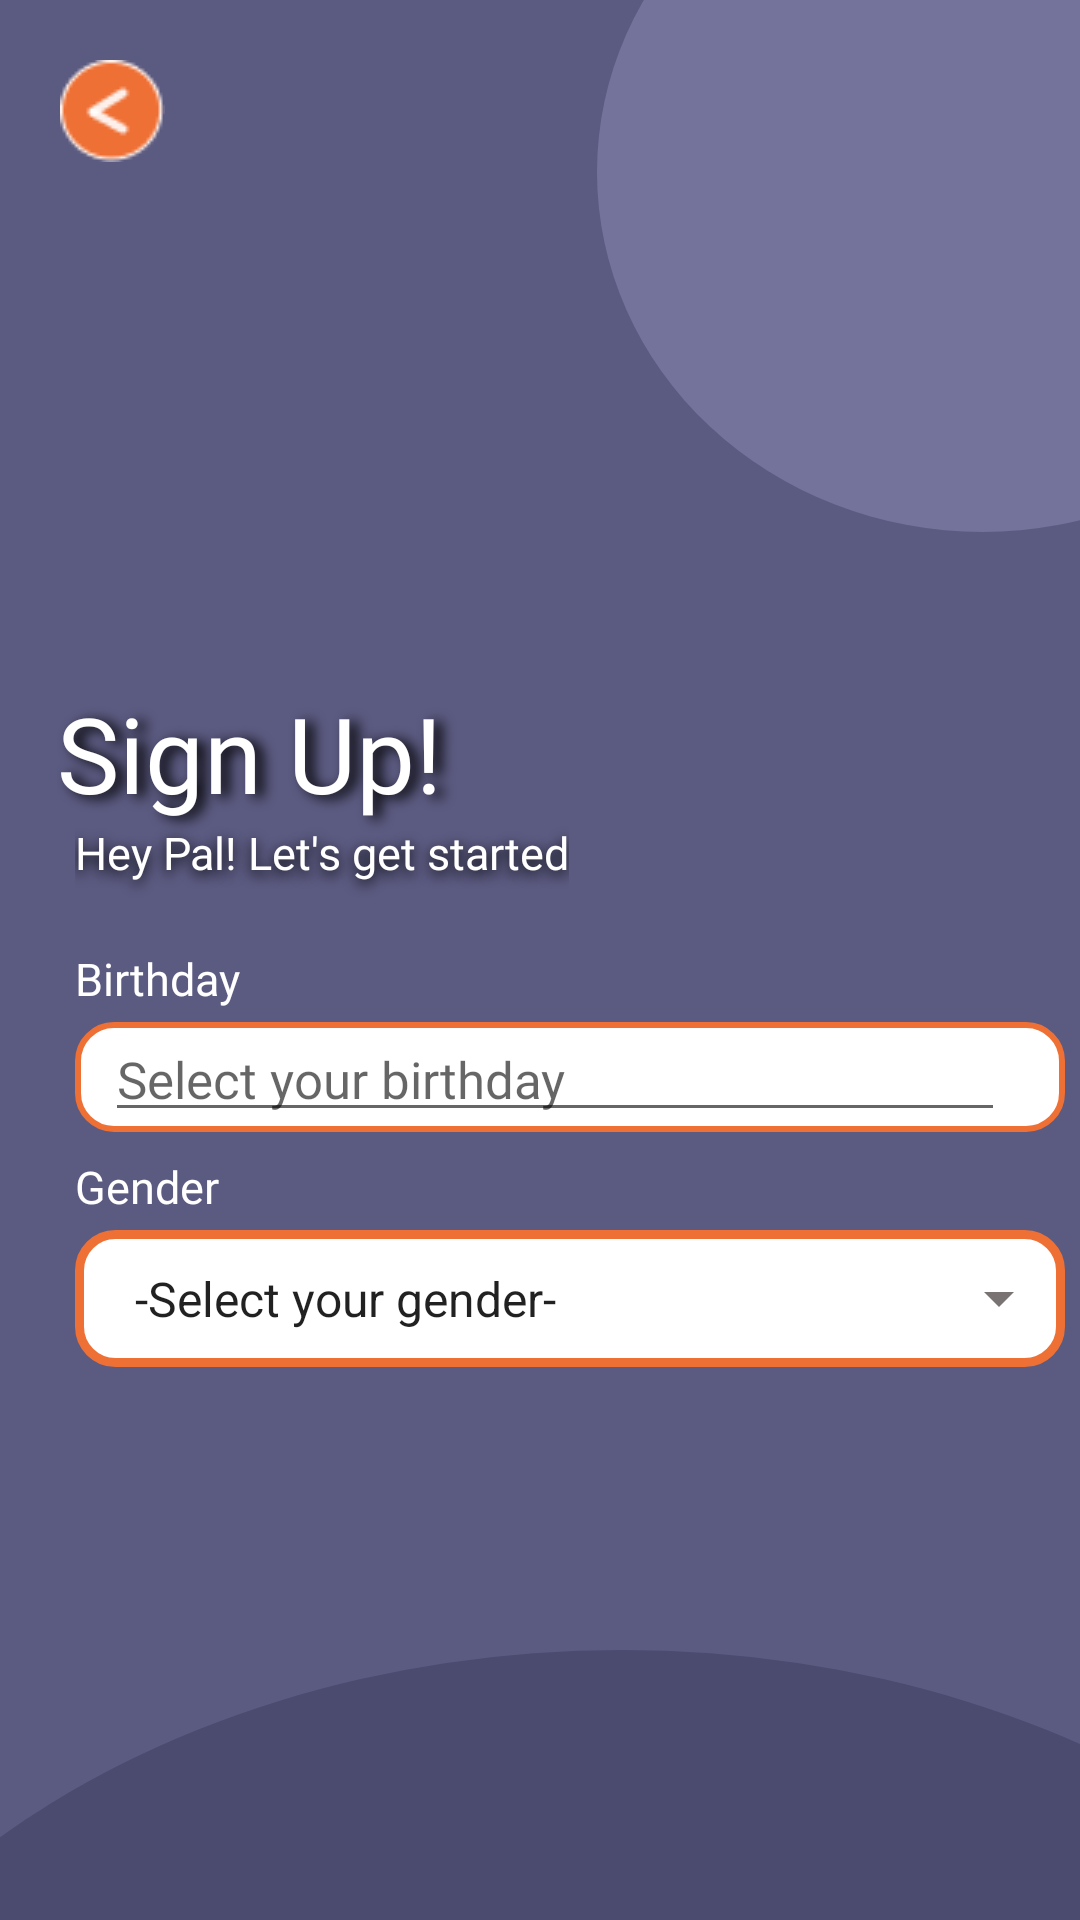

Here is an Android app screen rendered from its layout file. Give the layout XML and the strings, colors and styles it references.
<!-- AndroidManifest.xml: application theme Theme.PickPal -->
<!-- res/layout/activity_sign_up2.xml -->
<?xml version="1.0" encoding="utf-8"?>
<FrameLayout xmlns:android="http://schemas.android.com/apk/res/android"
    xmlns:app="http://schemas.android.com/apk/res-auto"
    xmlns:tools="http://schemas.android.com/tools"
    android:id="@+id/main"
    android:layout_width="match_parent"
    android:layout_height="match_parent"
    tools:context=".SignUp2Activity"
    android:background="@drawable/container_login">


    
    <ImageView
        android:id="@+id/img_ellipse1"
        android:layout_width="257dp"
        android:layout_height="240dp"
        android:layout_marginLeft="199dp"
        android:layout_marginTop="-63dp"
        android:layout_gravity="top|left"
        android:background="@drawable/img_ellipse1"
        android:scaleType="centerInside" />

    <ImageView
        android:id="@+id/img_ellipse2"
        android:layout_width="600dp"
        android:layout_height="450dp"
        android:layout_marginLeft="-93dp"
        android:layout_marginTop="550dp"
        android:layout_gravity="top|left"
        android:background="@drawable/img_ellipse2"
        android:scaleType="centerInside" />

    <ImageView
        android:id="@+id/img_ellipse3"
        android:layout_width="284dp"
        android:layout_height="273dp"
        android:layout_marginLeft="180dp"
        android:layout_marginTop="700dp"
        android:layout_gravity="top|left"
        android:background="@drawable/img_ellipse3"
        android:scaleType="centerInside" />

    
    <ImageView
        android:id="@+id/image_pick_pal_logo"
        android:layout_width="55dp"
        android:layout_height="55dp"
        android:layout_gravity="left"
        android:layout_marginLeft="360dp"
        android:layout_marginTop="2dp"
        android:layout_marginBottom="729dp"
        android:scaleType="centerInside"
        android:src="@drawable/pickpal_logo" />

    
    <ImageButton
        android:id="@+id/btn_back"
        android:layout_width="wrap_content"
        android:layout_height="wrap_content"
        android:layout_margin="20dp"
        android:background="?attr/selectableItemBackgroundBorderless"
        android:src="@drawable/back_button"
        android:onClick="bckBtn"
        android:layout_marginTop="10dp"
        android:contentDescription="@string/back_button" />
    
    <TextView
        android:id="@+id/signup_header"
        android:layout_width="match_parent"
        android:layout_height="58dp"
        android:layout_marginLeft="19dp"
        android:layout_marginTop="224dp"
        android:layout_marginBottom="518dp"
        android:gravity="left|center_vertical"
        android:includeFontPadding="false"
        android:maxLines="1"
        android:singleLine="true"
        android:text="Sign Up!"
        android:fontFamily="@font/poppins_bold"
        android:textColor="#FFFFFFFF"
        android:textSize="35dp"
        android:shadowColor="#000000"
        android:shadowRadius="10"
        android:shadowDx="8"
        android:shadowDy="3"/>

    <TextView
        android:id="@+id/signup_subheader"
        android:layout_width="wrap_content"
        android:layout_height="40dp"
        android:layout_marginLeft="25dp"
        android:layout_marginTop="265dp"
        android:layout_gravity="top|left"
        android:gravity="left|center_vertical"
        android:includeFontPadding="false"
        android:lineHeight="40dp"
        android:maxLines="1"
        android:text="Hey Pal! Let's get started"
        android:fontFamily="@font/poppins_regular"
        android:textColor="#FFFFFFFF"
        android:textSize="15dp"
        android:shadowColor="#000000"
        android:shadowRadius="10"
        android:shadowDx="0"
        android:shadowDy="4"/>

    
    <LinearLayout
        android:id="@+id/container_inputFields"
        android:layout_width="330.12dp"
        android:layout_height="wrap_content"
        android:layout_marginLeft="25dp"
        android:layout_marginTop="318dp"
        android:orientation="vertical">

    <TextView
        android:id="@+id/label_birthday"
        android:layout_width="wrap_content"
        android:layout_height="wrap_content"
        android:gravity="start"
        android:includeFontPadding="false"
        android:maxLines="1"
        android:text="Birthday"
        android:fontFamily="@font/poppins_semibold"
        android:textColor="#FFFFFFFF"
        android:textSize="15sp" />

    <FrameLayout
        android:id="@+id/container_birthday_box"
        android:layout_width="match_parent"
        android:layout_height="wrap_content"
        android:layout_marginTop="5dp"
        android:layout_marginBottom="10dp"
        android:background="@drawable/container_input_box">

        <ImageView
            android:id="@+id/birthday_box"
            android:layout_width="match_parent"
            android:layout_height="match_parent"
            android:background="@drawable/input_box"
            android:scaleType="centerCrop" />

        <EditText
            android:id="@+id/birthday"
            android:layout_width="match_parent"
            android:layout_height="wrap_content"
            android:layout_marginLeft="10dp"
            android:layout_marginRight="20dp"
            android:layout_gravity="start"
            android:gravity="start|center_vertical"
            android:includeFontPadding="false"
            android:maxLines="1"
            android:singleLine="true"
            android:hint="Select your birthday"
            android:inputType="date"
            android:fontFamily="@font/poppins_regular"
            android:textColor="#FF000000"
            android:textSize="17sp" />

    </FrameLayout>
        <TextView
            android:id="@+id/label_gender"
            android:layout_width="wrap_content"
            android:layout_height="wrap_content"
            android:gravity="start"
            android:includeFontPadding="false"
            android:maxLines="1"
            android:text="Gender"
            android:fontFamily="@font/poppins_semibold"
            android:textColor="#FFFFFFFF"
            android:textSize="15sp" />

        <RelativeLayout
            android:layout_width="match_parent"
            android:layout_height="wrap_content"
            android:layout_marginTop="5dp">

            <Spinner
                android:id="@+id/spinner_gender"
                android:layout_width="match_parent"
                android:layout_height="wrap_content"
                android:spinnerMode="dropdown"
                android:entries="@array/gender_array"
                android:background="@drawable/spinner_background"
                android:padding="12dp"
                android:fontFamily="@font/poppins_regular"
                android:textColor="#797373"
                android:textSize="17sp" />

            <ImageView
                android:layout_width="wrap_content"
                android:layout_height="wrap_content"
                android:layout_alignParentEnd="true"
                android:layout_centerVertical="true"
                android:layout_marginEnd="10dp"
                android:src="@drawable/ic_dropdown" />
        </RelativeLayout>

    </LinearLayout>

    
    <Button
        android:id="@+id/btn_next"
        android:layout_width="120dp"
        android:layout_height="43dp"
        android:layout_marginRight="57dp"
        android:layout_marginTop="680dp"
        android:layout_gravity="right"
        android:background="@drawable/img_rectangle"
        android:fontFamily="@font/poppins_bold"
        android:gravity="center"
        android:text="Next"
        android:textAllCaps="false"
        android:textColor="#FFEF7035"
        android:textSize="25dp" />

</FrameLayout>
<!-- resources referenced by this layout -->
<resources>
  <string-array name="gender_array">
          <item>-Select your gender-</item>
          <item>Male</item>
          <item>Female</item>
          <item>Rather Not Say</item>
      </string-array>
  <!-- drawable back_button: png bitmap (drawable, 1251 bytes) -->
  <!-- drawable container_login (drawable) -->
  <?xml version="1.0" encoding="utf-8"?>
  <shape xmlns:android="http://schemas.android.com/apk/res/android"
    android:shape="rectangle">
      <solid android:color="#FF5B5A80" />
  </shape>
  <!-- drawable ic_dropdown (drawable) -->
  <vector xmlns:android="http://schemas.android.com/apk/res/android"
      android:height="24dp"
      android:width="24dp"
      android:viewportWidth="24"
      android:viewportHeight="24"
      android:tint="#797373">
  
      <path
          android:fillColor="@android:color/white"
          android:pathData="M7,10l5,5 5,-5z"/>
  </vector>
  <!-- drawable img_ellipse1 (drawable) -->
  <?xml version="1.0" encoding="utf-8"?>
  <shape xmlns:android="http://schemas.android.com/apk/res/android"
    android:shape="oval">
      <solid android:color="#FF74739C" /><corners android:radius="128.5dp" />
  </shape>
  <!-- drawable img_ellipse2 (drawable) -->
  <?xml version="1.0" encoding="utf-8"?>
  <shape xmlns:android="http://schemas.android.com/apk/res/android"
    android:shape="oval">
      <solid android:color="#FF4B4A6F" /><corners android:radius="265dp" />
  </shape>
  <!-- drawable img_ellipse3 (drawable) -->
  <?xml version="1.0" encoding="utf-8"?>
  <shape xmlns:android="http://schemas.android.com/apk/res/android"
    android:shape="oval">
      <solid android:color="#FF74739C" /><corners android:radius="142dp" />
  </shape>
  <!-- drawable input_box (drawable) -->
  <?xml version="1.0" encoding="utf-8"?>
  <shape xmlns:android="http://schemas.android.com/apk/res/android"
    android:shape="rectangle">
      <solid android:color="#FFFFFFFF" /><stroke android:width="2dp" android:color="#FFEF7035" /><corners android:radius="12dp" />
  </shape>
  <!-- drawable pickpal_logo: png bitmap (drawable, 12994 bytes) -->
  <!-- drawable spinner_background (drawable) -->
  <?xml version="1.0" encoding="utf-8"?>
  <shape xmlns:android="http://schemas.android.com/apk/res/android"
          android:shape="rectangle">
  
          
          <corners android:radius="12dp" />
  
          
          <solid android:color="#FFFFFF" />
  
          
          <stroke
              android:width="3dp"
          android:color="#EF7035" />
      </shape>
  <string name="back_button" />
  <style name="Theme.PickPal" parent="Base.Theme.PickPal" />
  <style name="Base.Theme.PickPal" parent="Theme.AppCompat.DayNight.NoActionBar">
          
          
      </style>
</resources>
